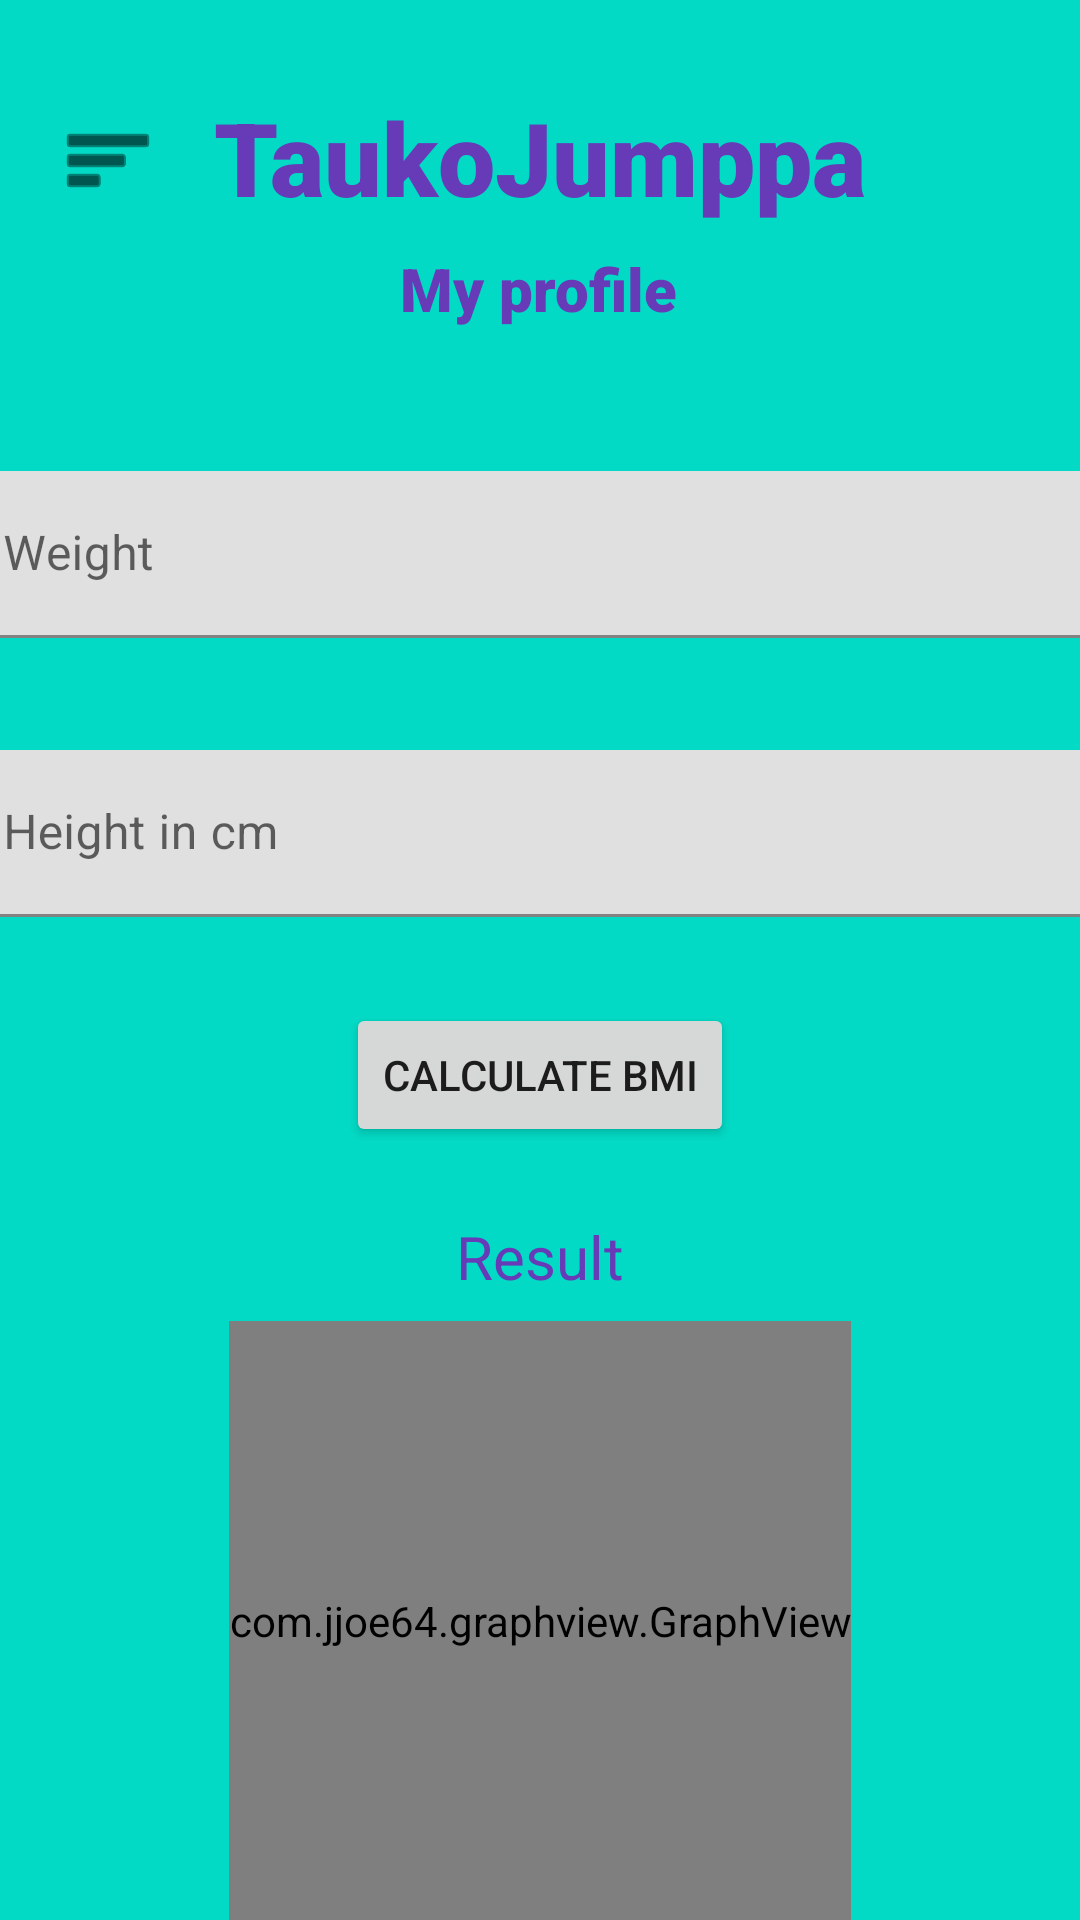

Android layout source for this screen:
<!-- AndroidManifest.xml: application theme Theme.HyteJengi_Project -->
<!-- res/layout/activity_my_profile.xml -->
<?xml version="1.0" encoding="utf-8"?>
<androidx.constraintlayout.widget.ConstraintLayout xmlns:android="http://schemas.android.com/apk/res/android"
    xmlns:app="http://schemas.android.com/apk/res-auto"
    xmlns:tools="http://schemas.android.com/tools"
    android:layout_width="match_parent"
    android:layout_height="match_parent"
    android:background="@color/teal_200"
    tools:context=".MyProfile">

    <com.jjoe64.graphview.GraphView
        android:id="@+id/bmiGV"
        android:layout_width="wrap_content"
        android:layout_height="0dp"
        android:layout_marginTop="8dp"
        app:layout_constraintBottom_toBottomOf="parent"
        app:layout_constraintEnd_toEndOf="parent"
        app:layout_constraintStart_toStartOf="parent"
        app:layout_constraintTop_toBottomOf="@+id/resultText"
        app:layout_constraintVertical_bias="0.181" />

    <TextView
        android:id="@+id/headerTextView"
        android:layout_width="wrap_content"
        android:layout_height="wrap_content"
        android:fontFamily="sans-serif-black"
        android:text="TaukoJumppa"
        android:textColor="#673AB7"
        android:textSize="34sp"
        app:layout_constraintBottom_toBottomOf="parent"
        app:layout_constraintEnd_toEndOf="parent"
        app:layout_constraintStart_toStartOf="parent"
        app:layout_constraintTop_toTopOf="parent"
        app:layout_constraintVertical_bias="0.05" />

    <TextView
        android:id="@+id/settingsTitle"
        android:layout_width="wrap_content"
        android:layout_height="wrap_content"
        android:fontFamily="sans-serif-black"
        android:text="My profile"
        android:textColor="#673AB7"
        android:textSize="20sp"
        app:layout_constraintBottom_toBottomOf="parent"
        app:layout_constraintEnd_toEndOf="parent"
        app:layout_constraintHorizontal_bias="0.498"
        app:layout_constraintStart_toStartOf="parent"
        app:layout_constraintTop_toBottomOf="@+id/headerTextView"
        app:layout_constraintVertical_bias="0.014" />

    <com.google.android.material.textfield.TextInputLayout
        android:id="@+id/textHeight"
        android:layout_width="391dp"
        android:layout_height="wrap_content"
        app:layout_constraintBottom_toBottomOf="parent"
        app:layout_constraintEnd_toEndOf="parent"
        app:layout_constraintStart_toStartOf="parent"
        app:layout_constraintTop_toBottomOf="@+id/settingsTitle"
        app:layout_constraintVertical_bias="0.100000024">

        <com.google.android.material.textfield.TextInputEditText
            android:id="@+id/editWeight"
            android:layout_width="match_parent"
            android:layout_height="wrap_content"
            android:hint="Weight" />
    </com.google.android.material.textfield.TextInputLayout>

    <com.google.android.material.textfield.TextInputLayout
        android:id="@+id/textWeight"
        android:layout_width="391dp"
        android:layout_height="wrap_content"
        app:layout_constraintBottom_toBottomOf="parent"
        app:layout_constraintEnd_toEndOf="parent"
        app:layout_constraintStart_toStartOf="parent"
        app:layout_constraintTop_toBottomOf="@+id/textHeight"
        app:layout_constraintVertical_bias="0.100000024">

        <com.google.android.material.textfield.TextInputEditText
            android:id="@+id/editHeight"
            android:layout_width="match_parent"
            android:layout_height="wrap_content"
            android:hint="Height in cm" />
    </com.google.android.material.textfield.TextInputLayout>

    <Button
        android:id="@+id/bmiButton"
        android:layout_width="wrap_content"
        android:layout_height="wrap_content"
        android:text="Calculate BMI"
        app:layout_constraintBottom_toBottomOf="parent"
        app:layout_constraintEnd_toEndOf="parent"
        app:layout_constraintStart_toStartOf="parent"
        app:layout_constraintTop_toBottomOf="@+id/textWeight"
        app:layout_constraintVertical_bias="0.100000024" />

    <TextView
        android:id="@+id/resultText"
        android:layout_width="wrap_content"
        android:layout_height="wrap_content"
        android:text="Result"
        android:textColor="#673AB7"
        android:textSize="20sp"
        app:layout_constraintBottom_toBottomOf="parent"
        app:layout_constraintEnd_toEndOf="parent"
        app:layout_constraintStart_toStartOf="parent"
        app:layout_constraintTop_toBottomOf="@+id/bmiButton"
        app:layout_constraintVertical_bias="0.100000024" />

    <ImageButton
        android:id="@+id/menuBtn"
        android:layout_width="69dp"
        android:layout_height="64dp"
        android:background="#00FFFFFF"
        android:backgroundTint="#AA00FF"
        android:contentDescription="Menu"
        app:layout_constraintBottom_toBottomOf="parent"
        app:layout_constraintEnd_toStartOf="@+id/headerTextView"
        app:layout_constraintHorizontal_bias="0.62"
        app:layout_constraintStart_toStartOf="parent"
        app:layout_constraintTop_toTopOf="parent"
        app:layout_constraintVertical_bias="0.037"
        app:srcCompat="@android:drawable/ic_menu_sort_by_size"
        app:tint="#000000" />


</androidx.constraintlayout.widget.ConstraintLayout>
<!-- resources referenced by this layout -->
<resources>
  <style name="Theme.HyteJengi_Project" parent="Theme.MaterialComponents.DayNight.DarkActionBar">
          
          <item name="colorPrimary">@color/purple_500</item>
          <item name="colorPrimaryVariant">@color/purple_700</item>
          <item name="colorOnPrimary">@color/white</item>
          
          <item name="colorSecondary">@color/teal_200</item>
          <item name="colorSecondaryVariant">@color/teal_700</item>
          <item name="colorOnSecondary">@color/black</item>
          
          <item name="android:statusBarColor">?attr/colorPrimaryVariant</item>
          
      </style>
  <!-- not gathered from this repository: default colours our renderer supplied (Android Studio template values) -->
  <color name="purple_500">#FF6200EE</color>
  <color name="purple_700">#FF3700B3</color>
  <color name="teal_200">#FF03DAC5</color>
  <color name="teal_700">#FF018786</color>
  <color name="black">#FF000000</color>
  <color name="white">#FFFFFFFF</color>
</resources>
